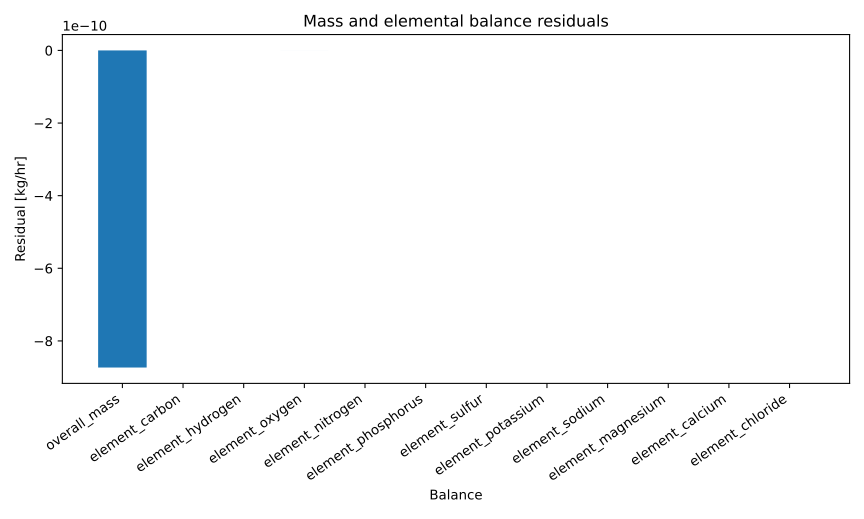

Values plotted in this chart, from the file beside it:
series_id, label, x, y
residual, Residual, overall_mass, -8.733138656680239e-10
residual, Residual, element_carbon, 0.0
residual, Residual, element_hydrogen, 3.552713678800501e-15
residual, Residual, element_oxygen, 2.842170943040401e-14
residual, Residual, element_nitrogen, 0.0
residual, Residual, element_phosphorus, 0.0
residual, Residual, element_sulfur, 0.0
residual, Residual, element_potassium, 0.0
residual, Residual, element_sodium, 2.7755575615628914e-17
residual, Residual, element_magnesium, 0.0
residual, Residual, element_calcium, 0.0
residual, Residual, element_chloride, 0.0
